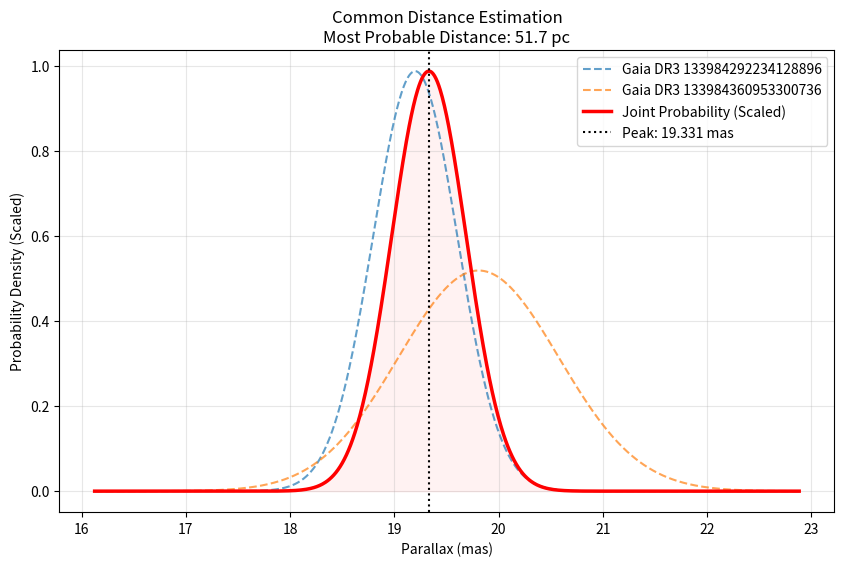

The script that saved this image:
import numpy as np
import matplotlib.pyplot as plt
from scipy.stats import norm

class CalculateDistance:
    """
    Finds the most probable common distance and plots it with 
    SCALED joint probability for better visibility.
    """
    def __init__(self, par_a, err_a, par_b, err_b, star_a, star_b):
        self.star_designation_a = star_a
        self.star_designation_b = star_b
        self.par_a = par_a
        self.err_a = err_a
        self.par_b = par_b
        self.err_b = err_b
        
        # 1. Define Range
        self.start = min(self.par_a, self.par_b) - 4 * max(self.err_a, self.err_b)
        self.end = max(self.par_a, self.par_b) + 4 * max(self.err_a, self.err_b)
        
        # 2. Calculate X Axis
        self.x_axis = np.linspace(self.start, self.end, 1000)
        
        # 3. Calculate PDFs
        self.calc_pdf() 
        
        # 4. Calculate Joint Probability
        self.joint_pdf_raw = self.pdf_a * self.pdf_b
        
        # 5. Calculate Scale Factors
        self.max_height_inputs = max(np.max(self.pdf_a), np.max(self.pdf_b))
        self.max_height_joint = np.max(self.joint_pdf_raw)
        
        # Avoid division by zero safety check
        if self.max_height_joint > 0:
            self.scale_factor = self.max_height_inputs / self.max_height_joint
        else:
            self.scale_factor = 1

        self.joint_pdf_plot = self.joint_pdf_raw * self.scale_factor
        
        # 6. Find the Peak
        self.peak_index = np.argmax(self.joint_pdf_raw) 
        
        # 7. Auto-calculate distance (optional, but ensures attributes exist)
        self.calc_distance()

    def calc_pdf(self):
        # Use the stored self.x_axis instead of recalculating
        self.pdf_a = norm.pdf(self.x_axis, loc=self.par_a, scale=self.err_a)
        self.pdf_b = norm.pdf(self.x_axis, loc=self.par_b, scale=self.err_b)

    def calc_distance(self):
        self.most_probable_parallax = self.x_axis[self.peak_index]
        # Avoid division by zero
        if self.most_probable_parallax != 0:
            self.distance_in_parsec = 1000.0 / self.most_probable_parallax
        else:
            self.distance_in_parsec = np.inf

    def plot(self):
        # 5. Plotting
        plt.figure(figsize=(10, 6))
        
        # Plot individual stars
        plt.plot(self.x_axis, self.pdf_a, label=self.star_designation_a, linestyle='--', alpha=0.7)
        plt.plot(self.x_axis, self.pdf_b, label=self.star_designation_b, linestyle='--', alpha=0.7)
        
        # Plot the SCALED joint distribution
        plt.plot(self.x_axis, self.joint_pdf_plot, label='Joint Probability (Scaled)', color='red', linewidth=2.5)
        plt.fill_between(self.x_axis, self.joint_pdf_plot, color='red', alpha=0.05)
        
        # Mark the peak
        plt.axvline(self.most_probable_parallax, color='black', linestyle=':', label=f'Peak: {self.most_probable_parallax:.3f} mas')
        
        plt.xlabel('Parallax (mas)')
        plt.ylabel('Probability Density (Scaled)')
        plt.title(f'Common Distance Estimation\nMost Probable Distance: {self.distance_in_parsec:.1f} pc')
        plt.legend()
        plt.grid(True, alpha=0.3)
        plt.show()

 
# Example Run
double_star_parallaxes = CalculateDistance(19.200, 0.404, 19.808, 0.769, 'Gaia DR3 133984292234128896', 'Gaia DR3 133984360953300736') # args: star A parallax, star A parallax error, star B parallax, star B parallax error, star designation A, star designation B
print(double_star_parallaxes.most_probable_parallax, double_star_parallaxes.distance_in_parsec)
double_star_parallaxes.plot()